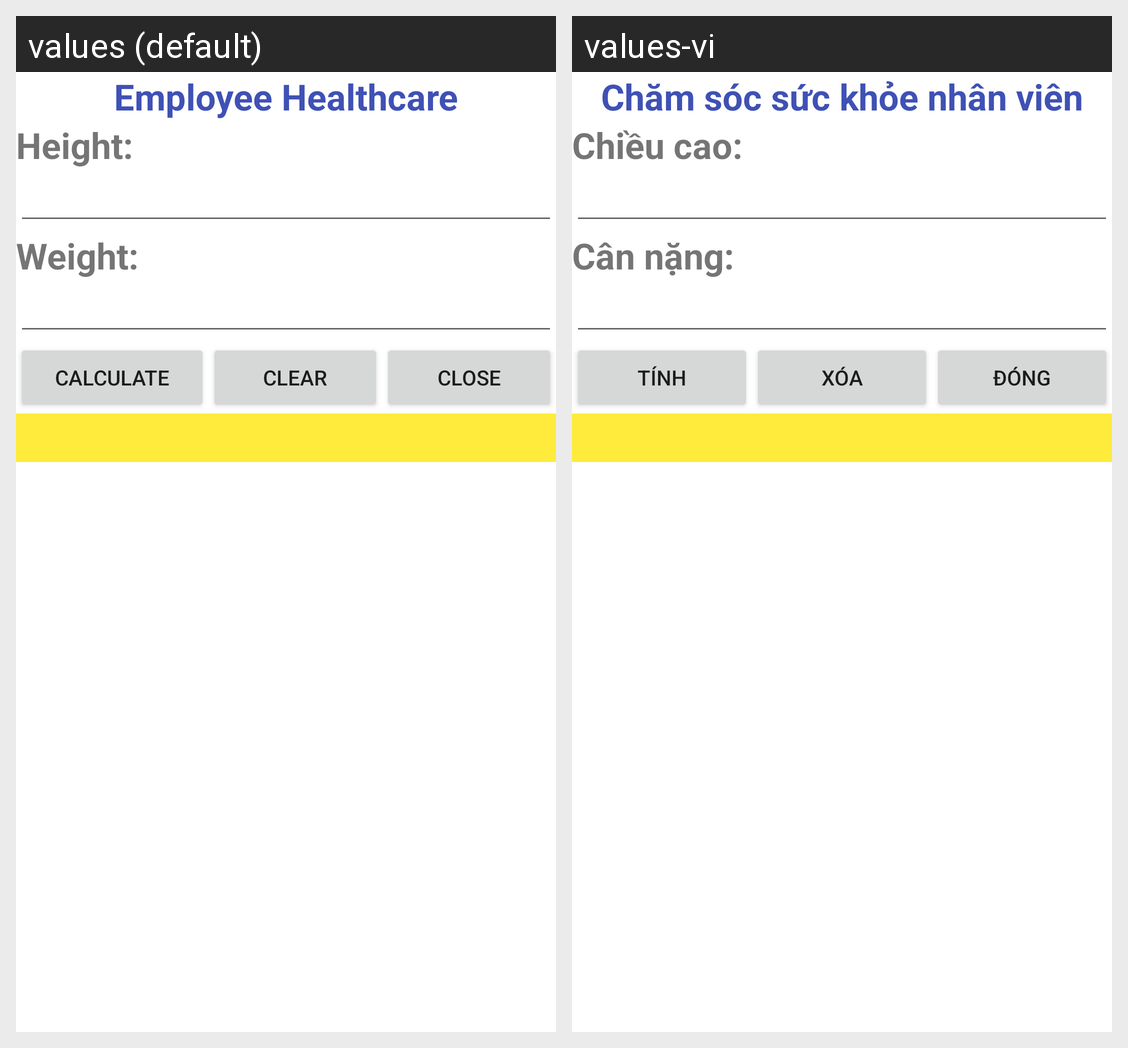

Strings drawn on this Android screen and how each of the app's shown locales translates them:
Android screen res/layout/activity_employee_health_care.xml rendered under 2 locales, left to right: values (default), values-vi. Device: Nexus 5 (rendered at 1080×1920; each locale shown at half size, 540×960, under a caption strip naming it); theme Theme.MainProject.
Strings drawn on this screen, with the default value and each locale's value (text and hints the layout hard-codes, and strings that could not be matched under every locale, appear in the picture but are not listed):

title_employee_healthcare
  values: Employee Healthcare
  values-vi: Chăm sóc sức khỏe nhân viên

title_height
  values: Height:
  values-vi: Chiều cao:

title_weight
  values: Weight:
  values-vi: Cân nặng:

title_calculate
  values: Calculate
  values-vi: Tính

title_clear
  values: Clear
  values-vi: Xóa

title_close
  values: Close
  values-vi: Đóng
